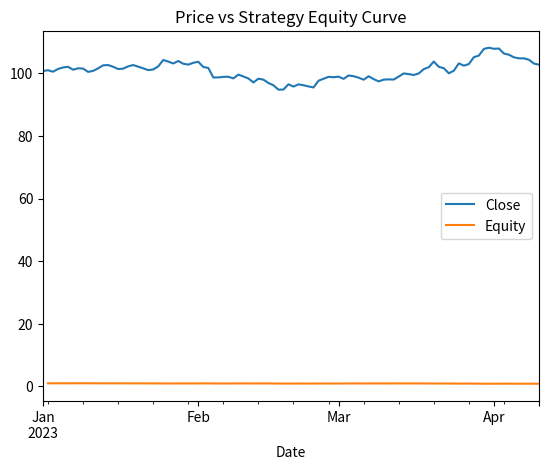

Write the Python code that produced this figure.
import pandas as pd
import numpy as np
import matplotlib.pyplot as plt

# Dummy data (for now, until we load real futures data)
dates = pd.date_range(start="2023-01-01", periods=100)
price = np.cumsum(np.random.randn(100)) + 100  # random walk
df = pd.DataFrame({"Date": dates, "Close": price}).set_index("Date")

# Simple strategy: Buy if yesterday was down, sell if it was up
df["Signal"] = np.where(df["Close"].diff() < 0, 1, -1)
df["Return"] = df["Close"].pct_change()
df["Strategy"] = df["Signal"].shift(1) * df["Return"]

# Cumulative returns
df["Equity"] = (1 + df["Strategy"]).cumprod()

# Plot
df[["Close", "Equity"]].plot(title="Price vs Strategy Equity Curve")
plt.show()
